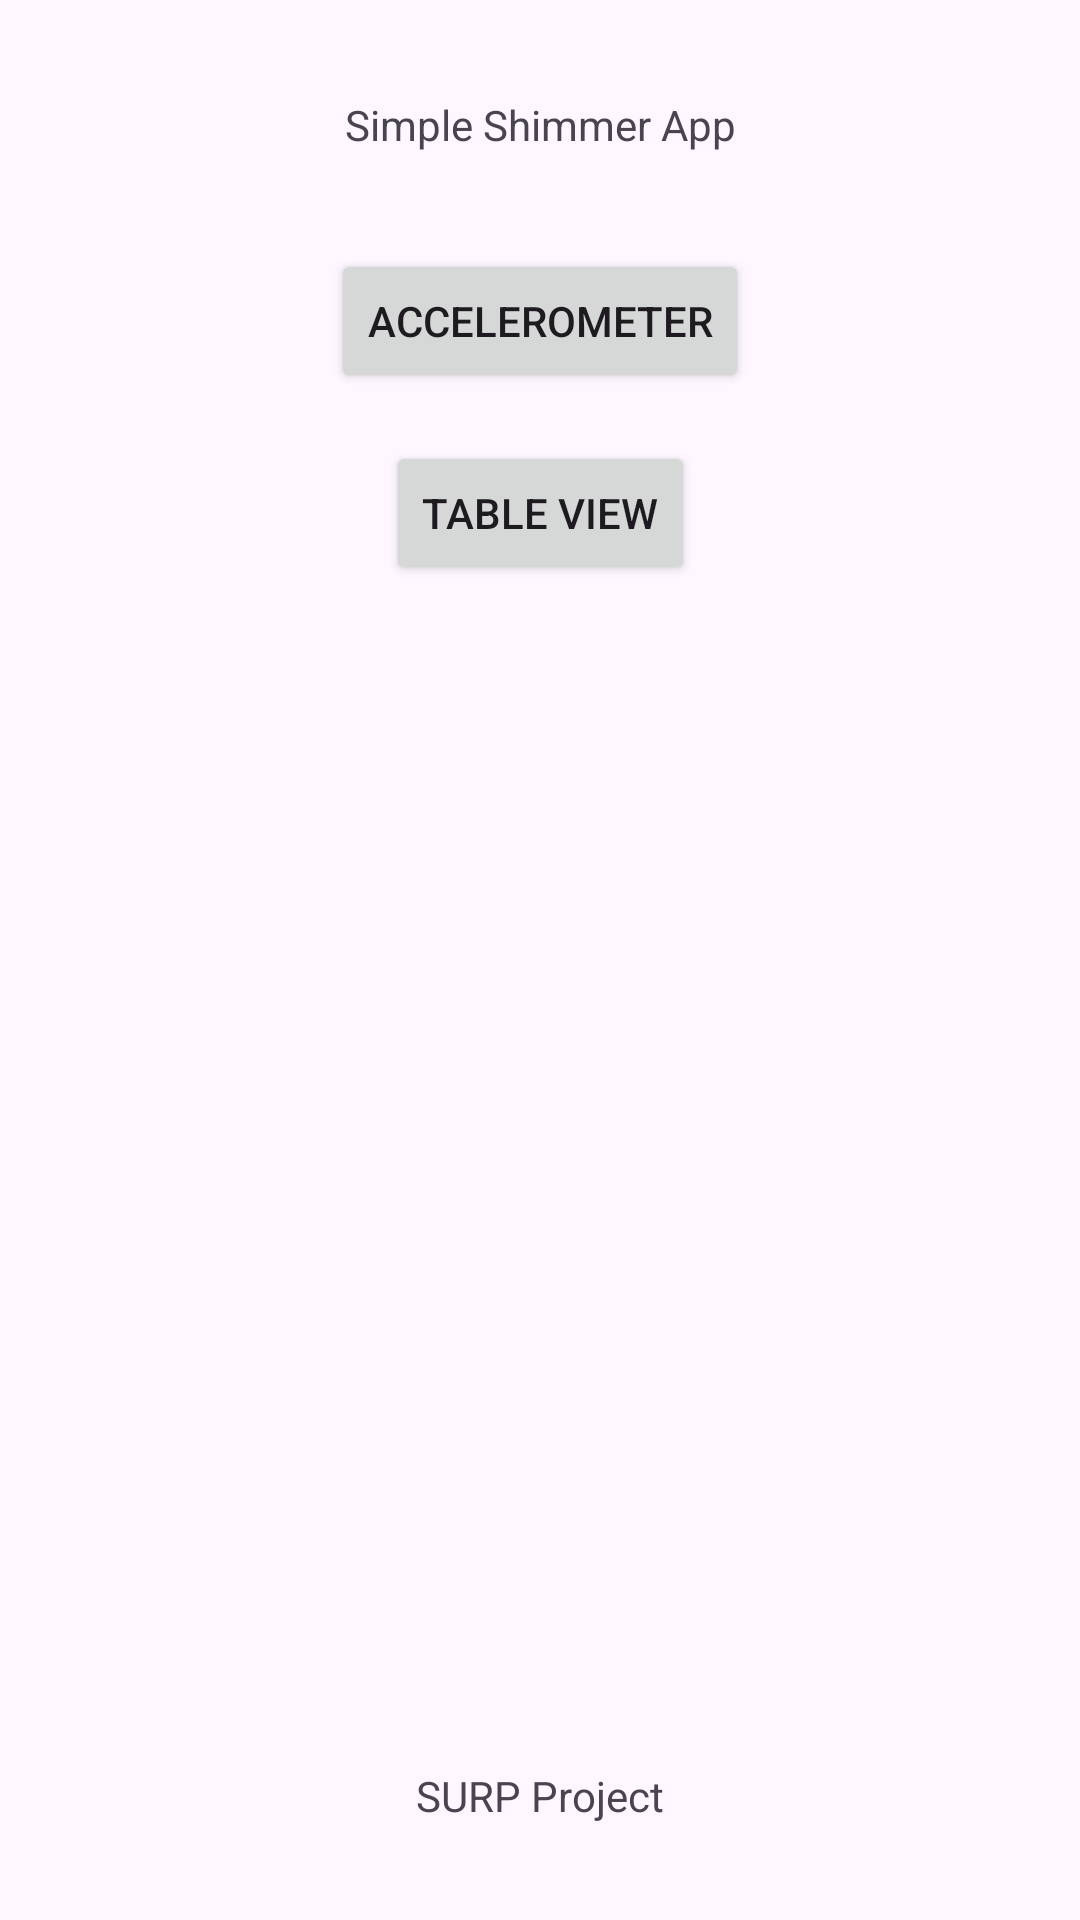

This screen was rendered from an Android layout file. Write that file and the resources it references.
<!-- AndroidManifest.xml: application theme Theme.Final_simple_shimmer_app -->
<!-- res/layout/activity_main.xml -->
<?xml version="1.0" encoding="utf-8"?>
<androidx.constraintlayout.widget.ConstraintLayout xmlns:android="http://schemas.android.com/apk/res/android"
    xmlns:app="http://schemas.android.com/apk/res-auto"
    xmlns:tools="http://schemas.android.com/tools"
    android:id="@+id/main"
    android:layout_width="match_parent"
    android:layout_height="match_parent"
    tools:context=".MainActivity">

    
    <TextView
        android:id="@+id/textView2"
        android:layout_width="wrap_content"
        android:layout_height="wrap_content"
        android:text="Simple Shimmer App"
        app:layout_constraintTop_toTopOf="parent"
        app:layout_constraintStart_toStartOf="parent"
        app:layout_constraintEnd_toEndOf="parent"
        app:layout_constraintBottom_toTopOf="@+id/button"
        android:layout_marginTop="32dp" />

    
    <Button
        android:id="@+id/button"
        android:layout_width="wrap_content"
        android:layout_height="wrap_content"
        android:text="Accelerometer"
        app:layout_constraintTop_toBottomOf="@+id/textView2"
        app:layout_constraintStart_toStartOf="parent"
        app:layout_constraintEnd_toEndOf="parent"
        android:layout_marginTop="32dp" />

    
    <Button
        android:id="@+id/button2"
        android:layout_width="wrap_content"
        android:layout_height="wrap_content"
        android:text="Table View"
        app:layout_constraintTop_toBottomOf="@+id/button"
        app:layout_constraintStart_toStartOf="parent"
        app:layout_constraintEnd_toEndOf="parent"
        android:layout_marginTop="16dp" />

    
    <TextView
        android:id="@+id/textView"
        android:layout_width="wrap_content"
        android:layout_height="wrap_content"
        android:text="SURP Project"
        app:layout_constraintBottom_toBottomOf="parent"
        app:layout_constraintStart_toStartOf="parent"
        app:layout_constraintEnd_toEndOf="parent"
        android:layout_marginBottom="32dp" />

</androidx.constraintlayout.widget.ConstraintLayout>
<!-- resources referenced by this layout -->
<resources>
  <style name="Theme.Final_simple_shimmer_app" parent="Base.Theme.Final_simple_shimmer_app" />
  <style name="Base.Theme.Final_simple_shimmer_app" parent="Theme.Material3.DayNight.NoActionBar">
          
          
      </style>
</resources>
